pico-8 play session: mixed d-pad (fixed 12-tick cycle)

[t = 1 s] mixed d-pad (1.2s cycle ×~1): → ← ↑ ↓ + 🅾/❎ taps, ~1s
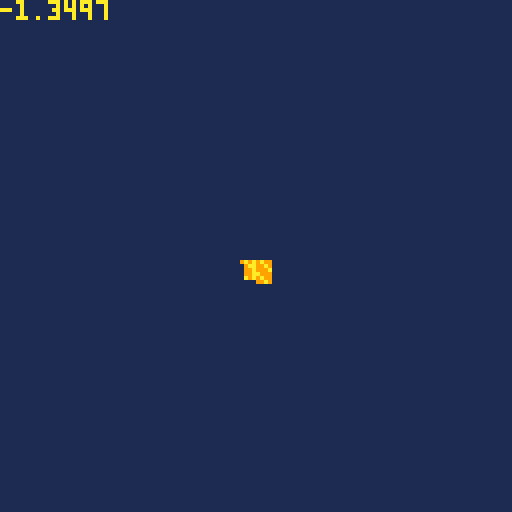
[t = 4 s] mixed d-pad (1.2s cycle ×~3): → ← ↑ ↓ + 🅾/❎ taps, ~4s
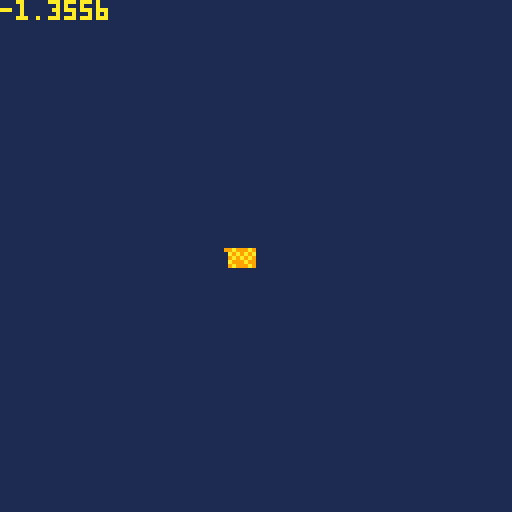
[t = 8 s] mixed d-pad (1.2s cycle ×~6): → ← ↑ ↓ + 🅾/❎ taps, ~8s
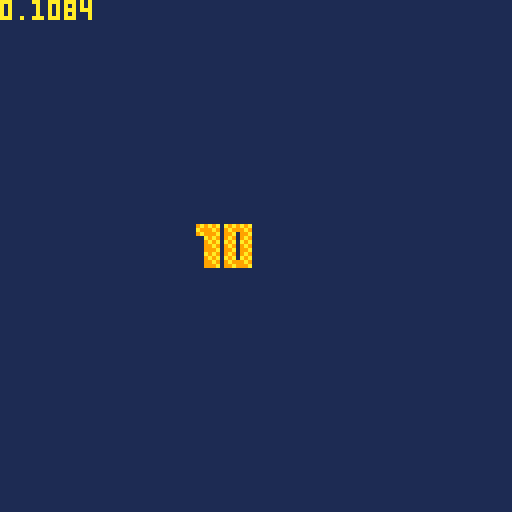

pico-8 cartridge
version 27
__lua__
--utils

function tonorm(s)
if tonum(s) then return tonum(s)
elseif s=='true' then return true
elseif s=='false' then return false
elseif s=='nil' then return nil
end
return s
end

function todeg(p)
return tonum('0x'..p)
end
function tohex(p,n)
p=sub(tostr(tonum(p),16),3,6)
while sub(p,1,1)=='0' do
p=sub(p,2)
end
p=join(tablefill(0,(n or 0)-#p),'')..p
return p
end


function ttoh(h,l,b)
return bor(shl(tonum(h),b),tonum(l))
end
function htot(v)
return {lshr(band(v,0xff00),8),band(v,0xff)}
end

function replace(s,f,r)
local a=''
while #s>0 do
local t=sub(s,1,#f)
a=a..(t~=f and sub(s,1,1) or r or '')
s=sub(s,t==f and 1+#f or 2)
end
return a
end

function htbl(ht,ri)
local t,c,k,rt,p={},0

ri,ht=ri or 0,ri and ht or replace(ht,"\n")
while ht~='' do
p,ht=sub(ht,1,1),sub(ht,2)
if p=='{' or p=='=' then
rt,ht=htbl(ht,ri+1)
if rt then
if p=='=' then
t[k]=rt[1]
else
if k then
t[k]=rt
else
add(t,rt)
end
end
end
k=nil
elseif p=='}' or p==';' or p==')' then
add(t,tonorm(k))
k=nil
return t,ht
elseif p==' ' then
add(t,tonorm(k))
k=nil
else
k=(k or '')..p
end
end
add(t,tonorm(k))
return t
end


function exrect(p)
return _exrect.new(p)
end
_exrect={}
mkrs,hovk=htbl'x y w h ex ey r p'
,htbl'{x y}{x ey}{ex y}{ex ey}'
function rfmt(p)
local x,y,w,h=unpack(tmap(ttable(p) or split(p),function(v)
return tonum(v)
end))
return comb(mkrs,{x,y,w,h,x+w-1,y+h-1,w/2,p})
end
_exrect.new=function(p)
local o=rfmt(p)
return cat(o,{
cont=function(x,y)
if y then
return inrng(x,o.x,o.ex) and inrng(y,o.y,o.ey)
else
return o.cont(x.x,x.y) and o.cont(x.ex,x.ey)
end
end
,hover=function(r,p)
local h
for i,v in pairs(hovk) do
h=h or o.cont(r[v[1]],r[v[2]])
end
return h or p==nil and r.hover(o,true)
end
,ud=function(p,y,w,h)
return cat(
o,rfmt((tonum(p) or not p) and {p or o.x,y or o.y,w or o.w,h or o.h} or p
))
--return cat(o,rfmt({p or o.x,y or o.y,w or o.w,h or o.h}))
end
,rs=function(col,f)
local c=o.cam
f=(f or rect)(o.x-c.x,o.y-c.y,o.ex-c.x,o.ey-c.y,col)
return o
end
,rf=function(col)
return o.rs(col,rectfill)
end
,cs=function(col,f)
(f or circ)(o.x+o.r-o.cam.x,o.y+o.r-o.cam.y,o.w/2,col)
return o
end
,cf=function(col)
return o.cs(col,circfill)
end
,cam=htbl'x=0;y=0;'
})
end

function toc(v,p)
return flr(v/(p or 8))
end

function join(s,d)
local a=''
for i,v in pairs(s) do
a=a..v..d
end
return sub(a,1,-1-#d)
end


function split(str,d,dd)
local a,c,s,tk={},0,''
if dd then str=split(str,dd) end
while #str>0 do
if dd then
add(a,split(del(str,str[1]),d))
else
s,str=sub(str,1,1),sub(str,2)
if s==(d or ' ') then
add(a,tk)
tk=nil
else
tk=(tk or '')..s
end
end
end
add(a,tk)
return a
end

function btd(b,n)
local d={}
n=n or 2
for i=1,#b,n do
add(d,todeg(sub(b,i,i+n-1)))
end
return d
end

function slice(r,f,t)
local v={}
for i=f,t or #r do
add(v,r[i])
end
return v
end

function cat(f,s)
for k,v in pairs(s) do
if tonum(k) then
add(f,v)
else
f[k]=v
end
end
return f
end

function comb(k,v)
local a={}
for i=1,#k do
 a[k[i]]=v[i]
end
return a
end

function tablefill(v,n,r)
local t={}
if r and r>0 then
n,r=r,n
end

local p=ttable(v) and #v==0
for i=0,n-1 do
t[i]=p and {} or r and tablefill(v,r) or v
end
return t
end

function ecxy(p,f)
p=rfmt(ttable(p) or split(p))
for y=p.y,p.ey do
for x=p.x,p.ex do
f(x,y,p)
end
end
end

function outline(t,a)
local i,j,k,l=unpack(split(a))
ecxy('-1 -1 3 3',function(x,y)
?t,x+i,y+j,l
end)
?t,i,j,k
end

function tmap(t,f)
for i,v in pairs(t) do
t[i]=f(v,i) or t[i]
end
return t
end

function eachpal(f,t,b)
for i=1,#f-1 do
local s=ttable(t) and t[i] or todeg(sub(t,i,i))
local d=s>(b or 0) and pal or palt
d(todeg(sub(f,i,i)),s)
end
end

function ttable(p)
return type(p)=='table' and p
end

function inrng(c,l,h)
return mid(c,l,h)==c
end
function amid(c,a)
return mid(c,a,-a)
end

function bmch(b,m,l)
b=band(b,m)
return l and b~=0 or b==m
end
-->8
--generated by pelogen
-- [redacted]

--**color palette for light**--

--**cut & paste to sprite sheet**--
cpalid=1--sprite id as a color palette

rfp={0x2080,0x2481,0x24a5,0xa5a5,0x5bda,0x7bde,0xfbfe,0xffff}
function plgn_load(r)
lpos={normalize({1,-5,-1},1)}
vtxs={}
prspx=4
prspy=4
prspz=4
culr=1
rothlf=32
rotful=64
palx=cpalid%16*8
paly=flr(cpalid/16)*8
--xyz=split('x y z')
rada={{0,1,0},{1,0,0},{0,0,1}}
lpal={0,0,0,0,0,0,0,0,0,0,0,0,0,0,0}
lpal[0]=0
for c=0,1 do
for y=0,7 do
for x=0,3 do
lpal[y+c*8]+=shl(sget(x+c*4+palx,y+paly),12-x*4)
end
end
end
cls()
objl={}
for i,ids in pairs(r) do
local ts={}
for i,v in pairs(ids) do
local l,t=v%16*8,flr(v/16)*8
for y=0,7 do
y+=t
for x=0,1 do
x=x*4+l
if sget(x,y)~=0 then
add(ts,{
sget(x,y)-8
,sget(x+1,y)-8
,sget(x+2,y)-8
,sget(x+3,y)
,i=#ts+1
})
end
end
end
end
objl[i]=ts
end
return objl
end

--quaternion
function radq(r,v)
local s=sin(r/2)
return {cos(r/2),v[1]*s,v[2]*s,v[3]*s}
end

function qprd(r1,r2,r3,r4,q1,q2,q3,q4)
return
 q1*r1-q2*r2-q3*r3-q4*r4
,q1*r2+q2*r1+q3*r4-q4*r3
,q1*r3+q3*r1+q4*r2-q2*r4
,q1*r4+q4*r1+q2*r3-q3*r2
end

function rolq(r1,r2,r3,r4,q1,q2,q3,q4)
return qprd(r1,-r2,-r3,-r4,qprd(q1,q2,q3,q4,r1,r2,r3,r4))
end
function rtfp(r)
return rfp[mid(1,8,flr(r*100)-8)]
end
function light(c,r)
local s=mid(r*3,0,3)
return band(lshr(c,flr(s)*4),0xff),rfp[mid(1,8,flr(band(s,0x.ffff)*7)+1)]
end
function dot(v1,v2)
	return v1[1]*v2[1]+v1[2]*v2[2]+v1[3]*v2[3]
end
function cross(v1,v2)
return {v1[2]*v2[3]-v1[3]*v2[2],v1[3]*v2[1]-v1[1]*v2[3],v1[1]*v2[2]-v1[2]*v2[1]}
end
function normalize(v,s)
local l=s/sqrt(v[1]*v[1]+v[2]*v[2]+v[3]*v[3])
return v[1]*l,v[2]*l,v[3]*l
end


gvtx={}
//**
//* m:int model_id
//* v:vecter pos
//* r:vectrr rot
//**/
function plgn_render(m,v,r,s)
etq(r)
local zr=8*64+prspx
local vt={}
local tr={}
local vs={}
local wx,wy,wz=v[1],v[2],v[3]
local r={r[1],r[2],r[3]}
local ra=1/rotful
local q={}
for i,v in pairs(r) do
add(q,radq(v*ra,rada[i]))
end
--local vs=gvtx[o.t] or {}
local vs={}

if #vs==0 then
for i,v in pairs(objl[m]) do
local v1,v2,v3,v4=0,v[1],v[2],v[3]
for i,r in pairs(q) do
v1,v2,v3,v4=rolq(r[1],r[2],r[3],r[4],v1,v2,v3,v4)
end
v={
v2*s[1]
,v3*s[2]
,v4*s[3],v[4]
,i=i
,d=v.d
}
vt[v.i]=v
add(vs,v)
end
--local m=2
--m=v[1]>=0 and m or v.i+2
for i,v in pairs(vs) do
v.s=i>2 and v[3]+vs[i-1][3]+vs[i-2][3] or 0
end
quicksort(vs,1,#vs)
for i,v in pairs(vs) do
	if v.i>2 then
	local c=v[4]
	local v1,v2,v3
		if band(v.i,1)==1 then
		v1,v2,v3=vt[v.i-2],vt[v.i-1],v
		else
		v1,v2,v3=v,vt[v.i-1],vt[v.i-2]
		end
	local x1,y1,z1=v1[1],v1[2],v1[3]
	local x2,y2,z2=v2[1],v2[2],v2[3]
	local x3,y3,z3=v3[1],v3[2],v3[3]
	local c,fp=light(
	lpal[c]
	,dot
	(lpos
	,{normalize(cross({normalize({x1-x3,y1-y3,z1-z3},1)},{normalize({x2-x3,y2-y3,z2-z3},1)}),1)}
	))
	
	local cull=((x2-x1)*(y3-y1)-(x3-x1)*(y2-y1)<0 and culr or bnot(culr))>0
	vs[i]={x1,y1,z1,x2,y2,z2,x3,y3,z3,c,fp,cull and not v.d}
	end
end
	gvtx[m]=vs
end--not same obj

for i,v in pairs(vs) do
if v[11] and v[12] then
local z1,z2,z3
=zr/(wz-v[3]+prspx)
,zr/(wz-v[6]+prspy)
,zr/(wz-v[9]+prspz)
pelogen_tri
({v[1]*z1+wx,v[2]*z1+wy}
,{v[4]*z2+wx,v[5]*z2+wy}
,{v[7]*z3+wx,v[8]*z3+wy}
,v[10],v[11])
end
end
return vs
end

--sort
function vtopsort(v1,v2,v3)
if(v1[2]<v2[2]) v1,v2=v2,v1
if(v2[2]<v3[2]) v2,v3=v3,v2
if(v3[2]<v1[2]) v3,v1=v1,v3
return v1[1],v1[2],v1[3]
end

function quicksort(v,s,e)
local i,p
if(s>=e)return
p=s

for i=s+1,e do
if v[i].s<v[s].s then
p+=1
v[p],v[i]=v[i],v[p]
end
end
v[s],v[p]=v[p],v[s]

quicksort(v,s,p-1)
quicksort(v,p+1,e)
end

--trifill
-- [redacted]
function pelogen_tri(v1,v2,v3,col,fp)
color(col)
fillp(fp)
if(v1[2]>v2[2]) v1,v2=v2,v1
if(v1[2]>v3[2]) v1,v3=v3,v1
if(v2[2]>v3[2]) v3,v2=v2,v3
local l,c,r,t,m,b=v1[1],v2[1],v3[1],flr(v1[2]),flr(v2[2]),v3[2]
local i,j,k=(c-l)/(m-t),(r-l)/(b-t),(r-c)/(b-m)
r=l
for t=t,m-1 do
rectfill(l,t,r,t)
r+=j
l+=i
end
for m=m,b-1 do
rectfill(c,m,r,m)
r+=j
c+=k
end
end

-->8
dbg_str={}
isdebug=false
function dbg(str)
add(dbg_str,str)
end

function dbg_print()
dbg_each(dbg_str,0)
dbg_str={}
end

function dbg_each(tbl)
local c=0
tmap(tbl,function(str,i)
	if istable(str) then	dbg_each(str)
	else
 	?str,0,(i-1)*6,15-(c%16)
//		p=p+#(tostr(str)..'')+1
		c+=1
	end
end)
//return p
end

vdmpl={}
function vdmp(v,x)
local tstr=htbl([[
number=#;string=$;boolean=%;function=*;nil=!;
]])
tstr.table='{'
local p,s=true,''
if x==nil then x=0 color(6) cls()
else
s=join(tablefill(' ',x),'')
end
v=ttable(v) and v or {v}
for i,str in pairs(v) do
	if ttable(str) then
	 add(vdmpl,s..i..tstr[type(str)])
		vdmp(str,x+1)
	 add(vdmpl,s..'}')
 p=true
	else
		if p then
		add(vdmpl,s)
		end
 vdmpl[#vdmpl]=vdmpl[#vdmpl]..tstr[type(str)]..':'..tostr(str)..' '
	p=false
	end
end
if x==0 then

--?join(vdmpl,"\n")
tmap(vdmpl,function(v)
?v 
end)
stop()
end
end


-->8
objl=plgn_load({
{16,17},
{32,33,34}
})

vx=64
vy=64
vz=512
rx=0
ry=0
rz=0
scale=0.2
vw={x=vx,y=vy,y=vz}

--vdmp(objl[1])
function plgn_cmb(d,s,p)
tmap(s,function(v,i)
v=cat({},v)
tmap(p,function(s,r)
v[r]+=s
end)
v.i=d[#d].i+1
v.d=i<3
--v.i=v.i>0 and d[#d].i+1 or 0
cat(d,{v})
end)
end
plgn_cmb(objl[1],objl[2],{6,0,0})

function plgn_mv(s,p)
tmap(s,function(v,i)
tmap(p,function(s,r)
v[r]+=s
end)
end)
end
plgn_mv(objl[1],{-2.5,0,0})
--vdmp(objl[1])
function _update60()
cls(1)
mo=getmouse()

ry=sin(time()/2)/vz*512
rx=cos(time()/2)/vz*512
vx=-rx*8+64
vy=ry*8+64

--local rv={x=vx,y=vy,y=vz}
--vw.x,vw.y=mo.x,mo.y
if mo.lt then
vw.y=vz
dragstart(vw)
end
if mo.l then

local dx,dy=dragdist(vw)
vz=dy
end

vs=sin(time()/8)
vss=sin(time()/8*3)
vz=vs+vs/3+vs/5+vss/9+vss/15
?vz
vz=512-vz/1.35*438
--?vz

if btn(0) then
rx-=1
end
if btn(1) then
rx+=1
end
if mo.w<0 then
vz-=4
elseif mo.w>0 then
vz+=4
end

local yn=cos(time())
for i=0,128 do
--tline(i,96,i,127
--,(i)/(8)
--,0
--,0
--,1/8/(sin(time()))
--)

--tline(i,96,i,127
--,(i)/(8)
--,0
--,0
--,1/8/(inrng(yn,0.0,1.0) and sin(time()) or 0)
--)
end
--?sin(time())
--spr(64,0,96,16,16)
local sr=2.8
plgn_render(1,{vx,vy,vz},{rx,ry,rz},{1,1,1})
--plgn_render(2,{96,64,vz},{time()*4,time()*4,time()*4},{1,1,1})
end

-->8
--control
mousestate,mousebtns,moky=unpack(htbl([[
{l=0;r=0;m=0;stx=0;sty=0;x=0;y=0;lh=0;rh=0;mh=0;}
{m r l}
{x y l r m w sx sy lh rh mh}
]]))

poke(0x5f2d,1)
function getmouse()
local mb=stat(34)
local mst=mousestate
local mo=comb(moky,
{stat(32)
,stat(33)
,band(mb,1)>0
,band(mb,2)>0
,band(mb,4)>0
,stat(36)
,mst.stx
,mst.sty
,mst.hl
,mst.hr
,mst.hm
})

function ambtn()
return mo.lt or mo.rt or mo.mt
end

tmap(mousebtns,function(k)
local ut,t,h=k..'ut',k..'t',k..'h'
if mo[k] then 
mst[k]+=1
mo[ut]=false
else
mo[ut]=mst[k]>0
mst[k]=0
end
mo[t]=mst[k]==1

mo[k..'db']=mo[t] and mst[h]>0
mst[h]=max(0,mst[h]-1)
if mo[t] then
mst[h]=mo[k..'db'] and 0 or 12
end

end)

if ambtn() then
mst.stx,mst.sty=mo.x,mo.y
end

mo.sx,mo.sy=mst.stx,mst.sty

mo.mv=(mo.x~=mst.x) or (mo.y~=mst.y)
mst.x,mst.y=mo.x,mo.y

return mo
end
dragst=htbl[[x=0;y=0;z=0;]]
function dragstart(vw,f)
if ambtn() or f then
vw.stx,vw.sty,vw.stz=vw.x,vw.y,vw.z
--local qv=vradq({orot.x,orot.y,orot.z},1/rotful)
--vw.stq,vw.stx,vw.sty,vw.stz=vrolq({0,vw.x,vw.y,vw.z},qv)
end
end

function dragrot(vw,rv)
--local qx,qy,qz=vradq({x=rv.x,y=rv.y,z=rv.z},1/rotful,rx,ry,rz)
local qv=vradq({rv.x,rv.y,rv.z},1/rotful)
local x,y,zx,zy=mo.x-mo.sx,mo.y-mo.sy,mo.x-mo.sx,mo.y-mo.sy
local q,x,y,zx=vrolq({0,x,y,zx},qv)
return
-- x/scsize*rotful+dragst.y
--,y/scsize*rotful+dragst.x
--,zx/scsize*rotful+dragst.z
--,zy/scsize*rotful+dragst.z
 x/scsize*rotful+vw.sty
,y/scsize*rotful+vw.stx
,zx/scsize*rotful+vw.stz
,zy/scsize*rotful+vw.stz
end
--
--function dragdist(vw,rv)
--local qv=vradq({rv.x,rv.y,rv.z},1/scsize)
--local x,y,zx,zy=mo.x-mo.sx,mo.y-mo.sy
--,mo.x-mo.sx
--,mo.y-mo.sy
--return
-- x/scale+vw.stx
--,y/scale+vw.sty
--,zx/scale+vw.stz
--,zy/scale+vw.stz
--end

function dragdist(vw)
local x,y,zx,zy=mo.x-mo.sx,mo.y-mo.sy
,mo.x-mo.sx
,mo.y-mo.sy
return
 x/scale+vw.stx
,y/scale+vw.sty
--,zx/scale+vw.stz
--,zy/scale+vw.stz
end

function rvrsa(a)
return sgn((a=='y' and cos or sin)((orot[a]-16)/scsize))
end

--btnstat={}
function statkeys()
local k={}
local i=0
while stat(30) do
k[stat(31)..'']=true
i+=1
end
return k
end


function updatekey()
--btnstat=statkeys()
local s=tmap(statkeys(),function(v,i)
presskey[i]=v
end)
--tmap(cat(presskey,btnstat),function(v,i)
tmap(presskey,function(v,i)
--local s=statkeys()
--tmap(s,function(v,i)
--presskey[i]=v
keytrg[i]=s[i]
panholdck(s,i)
end)
end
function getkey()
return presskey
end

presskey=''
presskey={}
panhold=0
panhold={}
keystate={}
keytrg={}


function panholdck(s,k)
k=k or ''
panhold[k]=panhold[k] or 0
panhold[k]+=min(1,panhold[k])

if s[k] then
--if s[k] then
 keystate[k]=true
 panhold[k]=panhold[k]>1 and 28 or 1
elseif panhold[k]>31 then
 keystate[k]=false
 panhold[k]=0
end
--dbg(panhold[k])
end

function selcell(prm)
--mx=17
local cr,sr=mkrect'0 0 8 8'
cr.ud(toc(mo.x)*8,toc(mo.y)*8)
if mo.l then
local x,y=toc(mo.sx)*8,toc(mo.sy)*8
local reqn=toc(mx or 32767,16)+1
local w,h
=max(8,toc(mo.x+8)*8-x)
,max(8,toc(mo.y+8)*8-y)
--dbg(toc(reqn*8,h+8)*8)
--dbg(reqn)
--o.prm.r.ud(r.x,r.y
sr=mkrect'0 0 0 0'.ud(x,y
--w h*w
,mid(8,w,toc(reqn*8,h)*8)
,mid(8,h,toc(reqn*8,w)*8))
--,mid(8,w,toc(reqn,toc(h+8))*8)
--,mid(8,h,toc(reqn,toc(w+8))*8))
end

prm.r=sr or prm.r
prm.cr=cr or prm.cr

return cr,sr
end


--function ecselvt(f)
-- local st=max(1,min(vtxsl+vtxsll,vtxsl))
-- local en=min(#vtxs,max(vtxsl+vtxsll,vtxsl))
--	for i=st,en do
--	f(vtxs[i],st,en)
--	end
--end

function getsvt()
local st,en,s
=max(1,min(min(vtxsl,#vtxs)+vtxsll,vtxsl))
,min(#vtxs,max(vtxsl+vtxsll,vtxsl))
,{}
for i=st,en do
add(s,vtxs[i])
end
return s,st,en
end

function backvtxs()
vtxsb={}
tmap(vtxs,function(v)
add(vtxsb,cat({},v))
end)
end
-->8
function lookat(vs,vd)
local forwardvector=normalize(vd-vs)

local dt=dot(vector3.forward, forwardvector)

if (math.abs(dot - (-1.0)) < 0.000001) then
return quaternion(vector3.up.x, vector3.up.y, vector3.up.z, 3.1415926535897932)
end
if (math.abs(dot - (1.0)) < 0.000001) then
return quaternion.identity
end

local rotangle=(float)math.acos(dot)
local rotaxis=vector3.cross(vector3.forward, forwardvector)
rotaxis=normalize(rotaxis)
return createfromaxisangle(rotaxis, rotangle)
end


function qte(q)
local a={}

//roll(x-axisrotation)
local x,y,z,w=unpack(q)
local sinr_cosp=2*(w*x+y*z)
local cosr_cosp=1-2*(x*x+y*y)
a[1]=atan2(sinr_cosp,cosr_cosp)

//pitch(y-axisrotation)
local sinp=2*(w*y-z*x)
if(abs(sinp)>=1) then
a[2]=copysign(m_pi/2,sinp)
else
a[2]=asin(sinp)
end
//yaw(z-axisrotation)
local siny_cosp=2*(w*z+x*y)
local cosy_cosp=1-2*(y*y+z*z)
a[3]=atan2(siny_cosp,cosy_cosp)

return a
end
--yaw (z), pitch (y), roll (x)
function etq(r)
// abbreviations for the various angular functions
local z,y,x=unpack(r)
z*=0.5
y*=0.5
x*=0.5
local cy=cos(z)
local sy=sin(z)
local cp=cos(y)
local sp=sin(y)
local cr=cos(x)
local sr=sin(x)
return {sr*cp*cy-cr*sp*sy
,cr*sp*cy+sr*cp*sy
,cr*cp*sy-sr*sp*cy
,cr*cp*cy+sr*sp*sy}
end

function asin(y)
 return atan2(sqrt(1-y*y),-y)
end

function copysign(x,y)
return abs(x)*sgn(y)
end
__gfx__
000000000000288e0000000000000000000000000000000000000000000000000000000000000000000000000000000000000000000000000000000000000000
000000000112499a0000000000000000000000000000000000000000000000000000000000000000000000000000000000000000000000000000000000000000
00700700122d9aa70000000000000000000000000000000000000000000000000000000000000000000000000000000000000000000000000000000000000000
00077000133b3bb70000000000000000000000000000000000000000000000000000000000000000000000000000000000000000000000000000000000000000
00077000244fdcc70000000000000000000000000000000000000000000000000000000000000000000000000000000000000000000000000000000000000000
0070070015565dd60000000000000000000000000000000000000000000000000000000000000000000000000000000000000000000000000000000000000000
0000000056678eef0000000000000000000000000000000000000000000000000000000000000000000000000000000000000000000000000000000000000000
000000006777eff70000000000000000000000000000000000000000000000000000000000000000000000000000000000000000000000000000000000000000
7d947d74539995990000000000000000000000000000000000000000000000000000000000000000000000000000000000000000000000000000000000000000
9d949d74939993790000000000000000000000000000000000000000000000000000000000000000000000000000000000000000000000000000000000000000
95797d79539953790000000000000000000000000000000000000000000000000000000000000000000000000000000000000000000000000000000000000000
75797d99537955790000000000000000000000000000000000000000000000000000000000000000000000000000000000000000000000000000000000000000
75999d99557975740000000000000000000000000000000000000000000000000000000000000000000000000000000000000000000000000000000000000000
95999579559475940000000000000000000000000000000000000000000000000000000000000000000000000000000000000000000000000000000000000000
93795579000000000000000000000000000000000000000000000000000000000000000000000000000000000000000000000000000000000000000000000000
53795599000000000000000000000000000000000000000000000000000000000000000000000000000000000000000000000000000000000000000000000000
53945d9475727b72b399b37900000000000000000000000000000000000000000000000000000000000000000000000000000000000000000000000000000000
7b99bd995d799b795399537900000000000000000000000000000000000000000000000000000000000000000000000000000000000000000000000000000000
9b99b399bd7995790000000000000000000000000000000000000000000000000000000000000000000000000000000000000000000000000000000000000000
95995399b37975790000000000000000000000000000000000000000000000000000000000000000000000000000000000000000000000000000000000000000
75997b9953795d790000000000000000000000000000000000000000000000000000000000000000000000000000000000000000000000000000000000000000
7b729b9253995d990000000000000000000000000000000000000000000000000000000000000000000000000000000000000000000000000000000000000000
9b7295925d995d790000000000000000000000000000000000000000000000000000000000000000000000000000000000000000000000000000000000000000
95727592bd94bd740000000000000000000000000000000000000000000000000000000000000000000000000000000000000000000000000000000000000000
00000000000000000000000000000000000000000000000000000000000000000000000000000000000000000000000000000000000000000000000000000000
00000000000000000000000000000000000000000000000000000000000000000000000000000000000000000000000000000000000000000000000000000000
00000000000000000000000000000000000000000000000000000000000000000000000000000000000000000000000000000000000000000000000000000000
00000000000000000000000000000000000000000000000000000000000000000000000000000000000000000000000000000000000000000000000000000000
00000000000000000000000000000000000000000000000000000000000000000000000000000000000000000000000000000000000000000000000000000000
00000000000000000000000000000000000000000000000000000000000000000000000000000000000000000000000000000000000000000000000000000000
00000000000000000000000000000000000000000000000000000000000000000000000000000000000000000000000000000000000000000000000000000000
00000000000000000000000000000000000000000000000000000000000000000000000000000000000000000000000000000000000000000000000000000000
00000000000000000000011100000111110000000000000000000000000000000000000000000000000000000000000000000000000000000000000000000000
000000000000000000001bb310001bb3331000000000000000000000000000000000000000000000000000000000000000000000000000000000000000000000
00000000055555550001b3333111b333333100000000000000000000000000000000000000000000000000000000000000000000000000005555555000000000
00000000544444445550133331113333111000000000555000000000000555555550000000000055550000055500000055550000000005554444444500000000
00000005466666644445013313b13311555550000005444500000000555444444445550000000544445000544455000544445550000054444444666450000000
00000005466664444444501113331155444445500054666450000005444466666664445500005466664505466644505466664445500544444994466450000000
00000054666444499444505551310544666664450054446645000054444444466666664450054666664505466666455466666664455544449999446645000000
00000054664444994455554445131544444666450544946664500544499444444466666645546666666450544466455444444666644555444499946645000000
00000054664449944505446664513154494466450544944664500544999944449444446645546644466450544446455449944444666450544449944645000000
00000546644499445054666444501315499446645549994466450544999994444499944455446444446450544944445549999444444445054444994664500000
00000546444999450546644994451315449944645549994466450544499994444444994455444444444445544444445549944444944444505444494464500000
00000546444994455464499999451310549994645549999446445054449999444554444554444444494445544944445549444554449444455444494464500000
00005444449994554449999999451311544994645549999944445005544499944455445054494444449445054944445549444505544994450544499466450000
00005444449944544499944444451333154994445549994494444500055444994445550544444444549944554494445544444500054494445544449446450000
00005444499945544994445555501333154499444549944449444500550544449444500544944445549944554494445544944455505449445054449946450000
00054444499445449444550000001133105499444544945449444455445555444444455444944445544944554494445054944454455449444554444944645000
00054444999455444455000002222211105499944544945449944455444450554444455449444450544944554494444554944454450549444505444944645000
0005444499945544550000022eeeee22105499944544445449944455444445005494455449444450544944554494444554944454445549444505444494445000
00054449994455555000002e8888888e205449944544445449994445544944505494554499444450054944554494444554944445444444444505444494445000
0054444999455445500002e887eee888e20549944544445444994445544944554444554499444450054944554499444554494445449944445000544494444500
0054449994454664450002887ee22288820549944444445444994445054494444945054499444500054944554499444554494445544444550000544449444500
005444999445464444502e8ee888822e8e2549944444445544999444554499444445544994444555054944554499444554494444555555550000544449444500
0054499994554649944587ee82222e8ee78549944449445544999444505499944445544994444944554444554499444505499444450544445500054449444500
0544499944554499994587ee2222228ee78549994444455544999444455449944455449994444944444944554499444455449444445544464450054444444450
0544499945054499994587ee2222228ee78549999494450544999944455449444505449944445594444444554499444455449944444544946645054444444450
054499994505449999452e882e2228288e2549999994450544999944455499444554499944445054494444554499444455449944444554444464554449444450
054499944505444999450288828882e8820549999944450544499444505494445544994444445054449444554499444445544994444554499444554449444450
0544999450005449944502e888eee788e20544999944500544444445554444455449444444450005449445054449944445544994445054499944505444444450
05449944500054444450002e8888888e200054499444500054444555444445505444444444450005444445005444444445544444445005449944505444444500
0054494500000544450000022eeeee22000005444455000005555005444550000544444445500000544450000544444550055444450005444445005444444500
00554445000000555000000002222200000000555500000000000000555000000055555550000000055500000055555000000555500000555550000544455000
00005550000000000000000000000000000000000000000000000000000000000000000000000000000000000000000000000000000000000000000055500000
__map__
404142434445464748494a4b4c4d4e4f00000000000000000000000000000000000000000000000000000000000000000000000000000000000000000000000000000000000000000000000000000000000000000000000000000000000000000000000000000000000000000000000000000000000000000000000000000000
505152535455565758595a5b5c5d5e5f00000000000000000000000000000000000000000000000000000000000000000000000000000000000000000000000000000000000000000000000000000000000000000000000000000000000000000000000000000000000000000000000000000000000000000000000000000000
606162636465666768696a6b6c6d6e6f00000000000000000000000000000000000000000000000000000000000000000000000000000000000000000000000000000000000000000000000000000000000000000000000000000000000000000000000000000000000000000000000000000000000000000000000000000000
707172737475767778797a7b7c7d7e7f00000000000000000000000000000000000000000000000000000000000000000000000000000000000000000000000000000000000000000000000000000000000000000000000000000000000000000000000000000000000000000000000000000000000000000000000000000000
